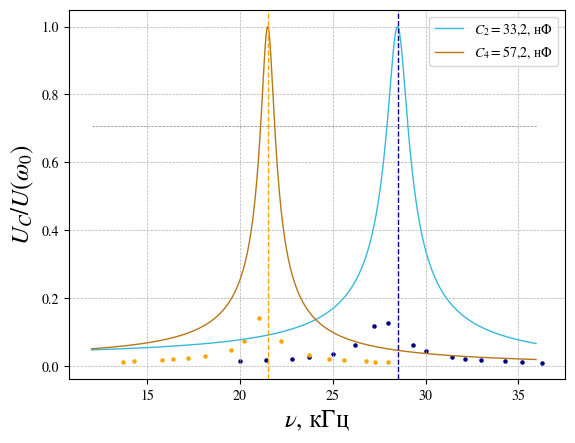

Source code (Python):
import numpy as np
import matplotlib.pyplot as plt
import math

plt.rcParams['mathtext.fontset'] = 'stix'
plt.rcParams['font.family'] = 'STIXGeneral'


def approx(X, Y, d):
    m = len(X)
    xav = 0
    yav = 0
    x2av = 0
    y2av = 0
    xyav = 0
    # 1 approximation : y = kx + b
    if (d == 1):
        for n in range(len(X)):
            xyav = xyav + X[n] * Y[n] / m
            y2av = y2av + Y[n] * Y[n] / m
            x2av = x2av + X[n] * X[n] / m
            xav = xav + X[n] / m
            yav = yav + Y[n] / m
        k = ((xyav) - xav * yav) / (x2av - xav * xav)
        b = yav - k * xav
        d_k = 1 / math.sqrt(m) * math.sqrt(abs((y2av - yav * yav) / (x2av - xav * xav) - k ** 2))
        d_b = d_k * math.sqrt(x2av - xav * xav)
        final_data = [k, d_k, b, d_b]
    else:
        # 2 approximation : y = kx
        if (d == 2):
            for n in range(len(X)):
                xyav = xyav + X[n] * Y[n] / m
                y2av = y2av + Y[n] * Y[n] / m
                x2av = x2av + X[n] * X[n] / m
            k = (xyav) / (x2av)
            d_k = 1 / math.sqrt(m) * math.sqrt(abs((y2av) / (x2av) - k ** 2))
            final_data = [k, d_k]
    return final_data


X1 = [26.2, 27.2, 28., 29.3, 30., 31.4, 32.1, 33, 34.3, 35.2, 36.3, 25, 23.7, 22.8, 21.4, 20]
Y1 = [3.1, 6.0, 6.4, 3.14, 2.2, 1.38, 1.14, 0.93, 0.74, 0.63, 0.54, 1.81, 1.31, 1.1, 0.89, 0.76]

gamma1 = 3.5389

X2 = [20.2, 21., 22.2, 23.7, 24.8, 25.6, 26.8, 27.3, 28, 19.5, 18.1, 17.2, 16.4, 15.8, 14.3, 13.7]
Y2 = [3.5, 6.56, 3.39, 1.47, 1.01, 0.82, 0.64, 0.59, 0.51, 2.23, 1.34, 1.05, 0.91, 0.82, 0.68, 0.63]

gamma2 = 2.3825

X_1 = [0 for i in range(len(X1))]

for i in range(len(X1)):
    X_1[i] = 1 / math.sqrt((3.14 ** 2) * (28.5 ** 2 - X1[i] / 28.5 ** 2) ** 2 + (gamma1 ** 2) * (X1[i] ** 2))

X_2 = [0 for i in range(len(X2))]

for i in range(len(X2)):
    X_2[i] = 1 / math.sqrt((3.14 ** 2) * (21.5 ** 2 - X2[i] / 21.5 ** 2) ** 2 + (gamma2 ** 2) * (X2[i] ** 2))

# approximation

data = approx(X_1, Y1, 2)

k1 = data[0]
d_k1 = data[1]

data = approx(X_2, Y2, 2)

k2 = data[0]
d_k2 = data[1]

max1 = k1 / (gamma1 * 28.5)
max2 = k2 / (gamma2 * 21.5)

for i in range(len(Y1)):
    Y1[i] = Y1[i] / max1

for i in range(len(Y2)):
    Y2[i] = Y2[i] / max2

plt.scatter(X1, Y1, s=5, color='navy')
plt.scatter(X2, Y2, s=5, color='orange')

# plot creating
max_1 = 10
index_1 = 0
max_2 = 10
index_2 = 0

t1 = np.arange(12, 36, 0.05)
q1 = 9.86 * (28.5 ** 2 - t1 * t1) ** 2 + gamma1 ** 2 * (t1 * t1)
s1 = k1 * k1 / q1
for n in range(len(s1)):
    s1[n] = math.sqrt(s1[n])
    s1[n] = s1[n] / max1
    if (abs(s1[n] - 0.707) < max_1 and t1[n] < 28.5):
        max_1 = abs(s1[n] - 0.707)
        index_1 = n
    if (abs(s1[n] - 0.707) < max_2 and t1[n] > 28.5):
        max_2 = abs(s1[n] - 0.707)
        index_2 = n

print(abs(t1[index_1] - t1[index_2]))

max_1 = 10
index_1 = 0
max_2 = 10
index_2 = 0
t2 = np.arange(12, 36, 0.05)
q2 = 9.86 * (21.5 ** 2 - t2 * t2) ** 2 + gamma2 ** 2 * (t2 * t2)
s2 = k2 * k2 / q2
for n in range(len(s2)):
    s2[n] = math.sqrt(s2[n])
    s2[n] = s2[n] / max2
    if (abs(s2[n] - 0.707) < max_1 and t2[n] < 21.5):
        max_1 = abs(s2[n] - 0.707)
        index_1 = n
    if (abs(s2[n] - 0.707) < max_2 and t2[n] > 21.5):
        max_2 = abs(s2[n] - 0.707)
        index_2 = n
print(abs(t2[index_1] - t2[index_2]))

plt.plot(t1, s1, lw=1.0, color='#36B9DA', label=r'$C_2 = 33{,}2$, нФ')
plt.plot(t2, s2, lw=1.0, color='#B67719', label=r'$C_4 = 57{,}2$, нФ')

# resonance line
plt.axvline(x=28.5, ymin=0., ymax=1.8, ls='--', color='navy', lw=1.0)
plt.axvline(x=21.5, ymin=0., ymax=1.8, ls='--', color='orange', lw=1.0)

a1 = [12, 36]
b1 = [0.707, 0.707]
plt.plot(a1, b1, lw=0.5, color='gray', ls='--')

plt.legend(fontsize='x-large')

plt.xlabel(r'$\nu$, кГц', size=18)
plt.ylabel(r'$U_C/U(\omega_0)$', size=18)
kwargs = {'linestyle': '--', 'lw': 0.5}
plt.grid(True, **kwargs)
plt.legend()

plt.show()

plt.savefig('p13.png')
